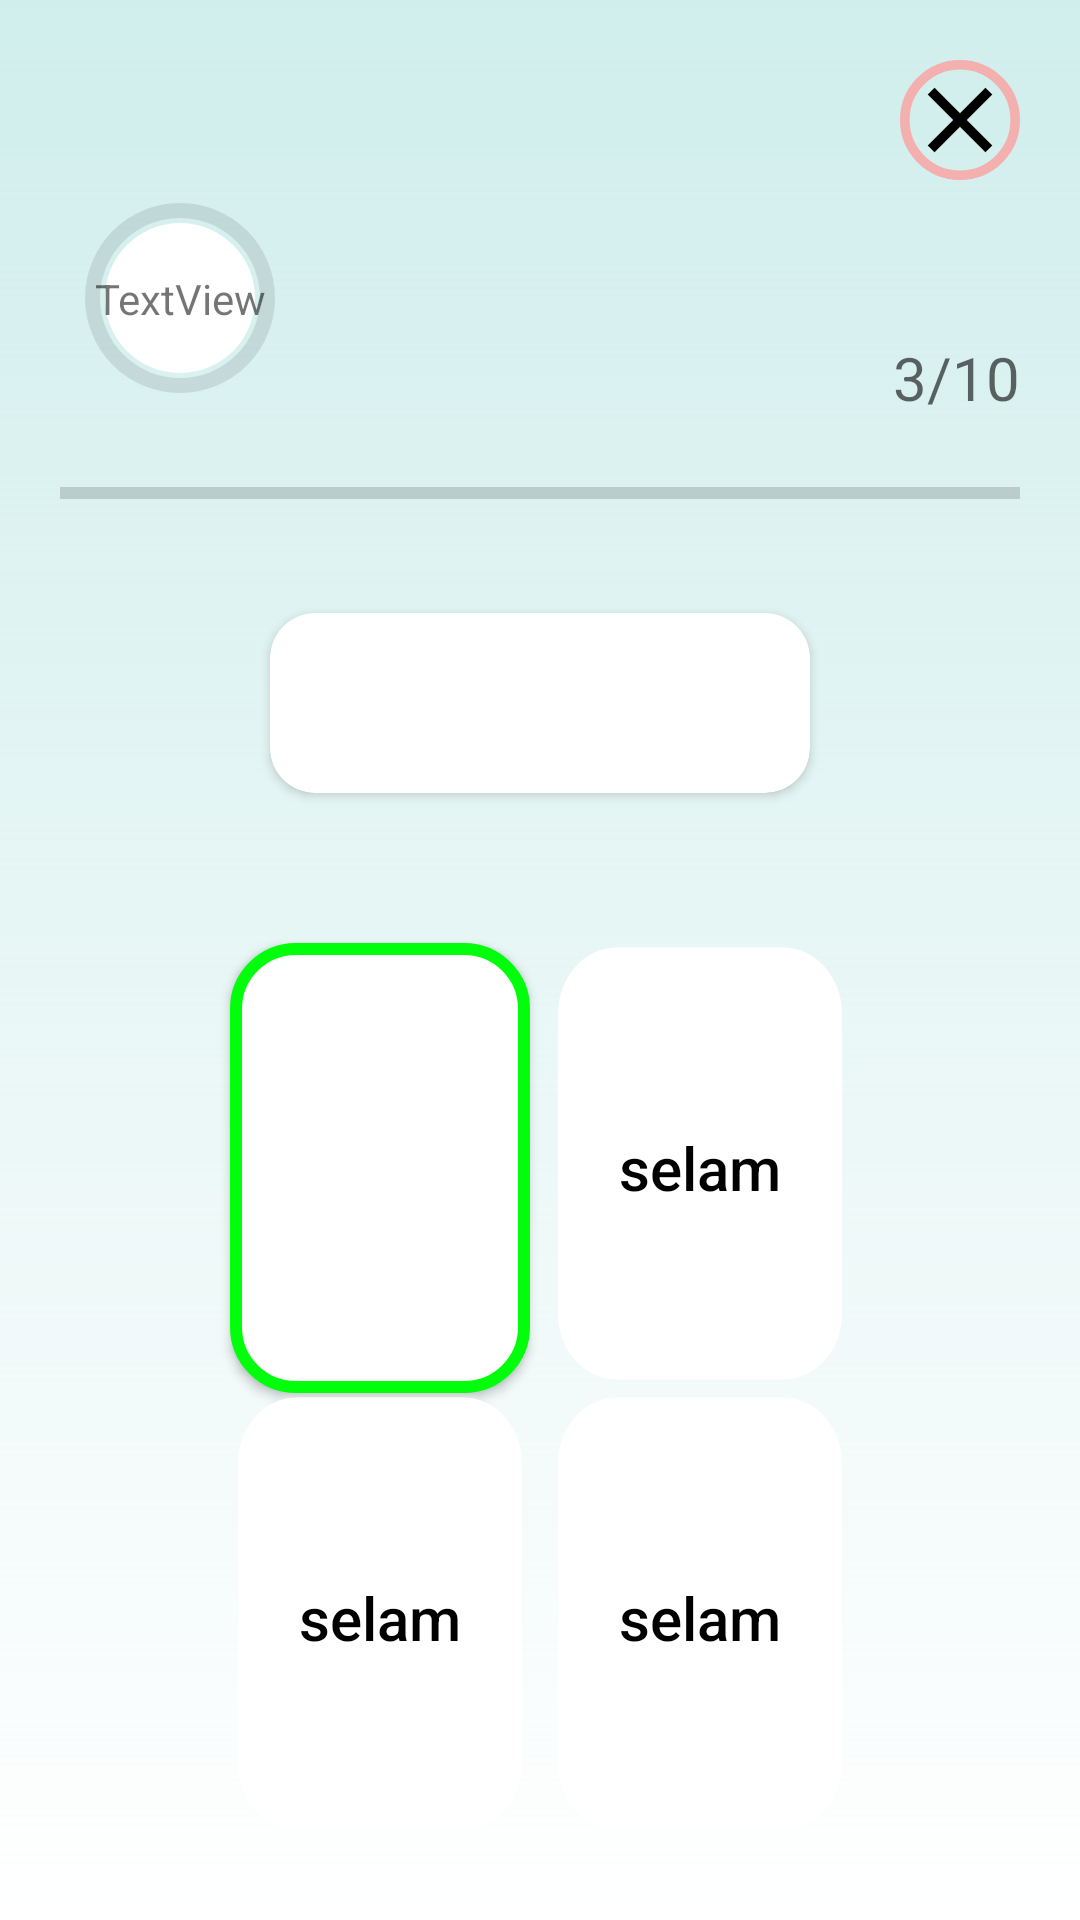

Layout XML and referenced resources for this Android screen:
<!-- AndroidManifest.xml: application theme Theme.DeckSampleClone -->
<!-- res/layout/fragment_quiz.xml -->
<?xml version="1.0" encoding="utf-8"?>
<androidx.constraintlayout.widget.ConstraintLayout 
    xmlns:android="http://schemas.android.com/apk/res/android"
    xmlns:app="http://schemas.android.com/apk/res-auto"
    xmlns:tools="http://schemas.android.com/tools"
    android:layout_width="match_parent"
    android:layout_height="match_parent"
    android:background="@drawable/background_quiz"
    tools:ignore="ExtraText">

    <androidx.constraintlayout.widget.Guideline
        android:id="@+id/guide_start"
        android:layout_width="wrap_content"
        android:layout_height="1dp"
        android:orientation="vertical"
        app:layout_constraintGuide_begin="@dimen/activity_main_horizontal_margin" />

    <androidx.constraintlayout.widget.Guideline
        android:id="@+id/guide_top"
        android:layout_width="wrap_content"
        android:layout_height="1dp"
        android:orientation="horizontal"
        app:layout_constraintGuide_begin="@dimen/activity_main_vertical_margin" />

    <androidx.constraintlayout.widget.Guideline
        android:id="@+id/guide_bottom"
        android:layout_width="wrap_content"
        android:layout_height="1dp"
        android:orientation="horizontal"
        app:layout_constraintGuide_percent="0.96" />

    <androidx.constraintlayout.widget.Guideline
        android:id="@+id/guide_end"
        android:layout_width="wrap_content"
        android:layout_height="1dp"
        android:orientation="vertical"
        app:layout_constraintGuide_end="@dimen/activity_main_horizontal_margin" />

    <androidx.appcompat.widget.AppCompatImageView
        android:id="@+id/cricleCross"
        android:layout_width="@dimen/circle_dimens_layout"
        android:layout_height="@dimen/circle_dimens_layout"
        android:src="@drawable/ic_cricle_cross"
        android:text="Button"
        app:layout_constraintRight_toLeftOf="@id/guide_end"
        app:layout_constraintTop_toBottomOf="@id/guide_top" />

    <ProgressBar
        android:id="@+id/progressBarCircle"
        android:layout_width="@dimen/circular"
        android:layout_height="@dimen/circular"
        android:indeterminateOnly="false"
        android:progressDrawable="@drawable/circular_progressbar"
        app:layout_constraintBottom_toTopOf="@id/progressBar"
        app:layout_constraintStart_toStartOf="@+id/guide_start"
        app:layout_constraintTop_toTopOf="@id/guide_top"
        app:layout_constraintVertical_bias="1.0" />

    <TextView
        android:id="@+id/textCountDown"
        tools:text="20"
        android:layout_width="wrap_content"
        android:layout_height="wrap_content"
        android:text="TextView"
        app:layout_constraintBottom_toBottomOf="@+id/progressBarCircle"
        app:layout_constraintEnd_toEndOf="@+id/progressBarCircle"
        app:layout_constraintStart_toStartOf="@+id/guide_start"
        app:layout_constraintTop_toTopOf="@+id/progressBarCircle"/>

    <androidx.appcompat.widget.AppCompatTextView
        android:id="@+id/ratioOfProgress"
        android:layout_width="wrap_content"
        android:layout_height="wrap_content"
        android:layout_marginTop="@dimen/view_margin_xxlarge"
        android:hint="3/10"
        android:textSize="@dimen/textsize_large"
        app:layout_constraintBottom_toTopOf="@id/progressBar"
        app:layout_constraintEnd_toStartOf="@id/guide_end"
        app:layout_constraintTop_toTopOf="@id/guide_top"
        app:layout_constraintVertical_bias="1.0" />

    <ProgressBar
        android:id="@+id/progressBar"
        style="?android:attr/progressBarStyleHorizontal"
        android:layout_width="0dp"
        android:layout_height="50dp"
        android:layout_marginTop="200dp"
        app:layout_constraintBottom_toTopOf="@+id/questionOfQuiz"
        app:layout_constraintEnd_toStartOf="@+id/guide_end"
        app:layout_constraintHorizontal_bias="0.0"
        app:layout_constraintStart_toStartOf="@+id/guide_start"
        app:layout_constraintTop_toTopOf="@id/guide_top" />

    <androidx.cardview.widget.CardView
        android:id="@+id/questionOfQuiz"
        android:layout_width="180dp"
        android:layout_height="60dp"
        android:layout_marginTop="@dimen/cardView_medium"
        android:gravity="center"
        app:cardCornerRadius="@dimen/view_margin_medium"
        app:layout_constraintBottom_toTopOf="@+id/firstAnswerOfQuiz"
        app:layout_constraintEnd_toStartOf="@+id/guide_end"
        app:layout_constraintStart_toStartOf="@+id/guide_start"
        app:layout_constraintTop_toBottomOf="@id/progressBar">

        <LinearLayout
            android:layout_width="match_parent"
            android:layout_height="wrap_content"
            android:layout_gravity="center_vertical"
            android:orientation="vertical">
            <TextView
                android:id="@+id/questionText"
                android:layout_width="wrap_content"
                android:layout_height="wrap_content"
                android:layout_gravity="center_horizontal"
                android:orientation="vertical"
                android:textSize="@dimen/textsize_xxlarge"
                android:textStyle="bold" />
        </LinearLayout>

    </androidx.cardview.widget.CardView>

    <androidx.appcompat.widget.AppCompatButton
        android:id="@+id/firstAnswerOfQuiz"
        style="@style/ButtonCorrectAnswer"
        android:layout_width="@dimen/answer_button_width"
        android:layout_height="@dimen/answer_button_height"
        android:textSize="@dimen/textsize_large"
        android:layout_marginLeft="@dimen/view_margin_xxlarges"
        android:layout_marginTop="@dimen/view_margin_xxlarge"
        app:layout_constraintBottom_toTopOf="@+id/thirdAnswerOfQuiz"
        app:layout_constraintLeft_toRightOf="@+id/guide_start"
        app:layout_constraintRight_toLeftOf="@+id/secondAnswerOfQuiz"
        app:layout_constraintTop_toBottomOf="@+id/questionOfQuiz" >

    </androidx.appcompat.widget.AppCompatButton>

    <androidx.appcompat.widget.AppCompatButton
        android:id="@+id/secondAnswerOfQuiz"
        style="@style/ButtonFalseAnswers"
        android:layout_width="@dimen/answer_button_width"
        android:layout_height="@dimen/answer_button_height"
        android:textSize="@dimen/textsize_large"
        android:text="selam"
        android:layout_marginTop="@dimen/view_margin_xxlarge"
        android:layout_marginRight="@dimen/view_margin_xxlarge"
        app:layout_constraintBottom_toTopOf="@+id/fourthAnswerOfQuiz"
        app:layout_constraintLeft_toRightOf="@+id/firstAnswerOfQuiz"
        app:layout_constraintRight_toLeftOf="@+id/guide_end"
        app:layout_constraintTop_toBottomOf="@+id/questionOfQuiz" />

    <androidx.appcompat.widget.AppCompatButton
        android:id="@+id/thirdAnswerOfQuiz"
        style="@style/ButtonFalseAnswers"
        android:layout_width="@dimen/answer_button_width"
        android:layout_height="@dimen/answer_button_height"
        android:layout_marginLeft="@dimen/view_margin_xxlarges"
        android:textSize="@dimen/textsize_large"
        android:text="selam"
        app:layout_constraintBottom_toTopOf="@+id/guide_bottom"
        app:layout_constraintLeft_toRightOf="@+id/guide_start"
        app:layout_constraintRight_toLeftOf="@+id/fourthAnswerOfQuiz"
        app:layout_constraintTop_toBottomOf="@+id/firstAnswerOfQuiz" />

    <androidx.appcompat.widget.AppCompatButton
        android:id="@+id/fourthAnswerOfQuiz"
        style="@style/ButtonFalseAnswers"
        android:layout_width="@dimen/answer_button_width"
        android:layout_height="@dimen/answer_button_height"
        android:text="selam"
        android:textSize="@dimen/textsize_large"
        android:layout_marginRight="@dimen/view_margin_xxlarge"
        app:layout_constraintBottom_toTopOf="@id/guide_bottom"
        app:layout_constraintEnd_toStartOf="@+id/guide_end"
        app:layout_constraintStart_toEndOf="@+id/thirdAnswerOfQuiz"
        app:layout_constraintTop_toBottomOf="@+id/secondAnswerOfQuiz" />



</androidx.constraintlayout.widget.ConstraintLayout>
<!-- resources referenced by this layout -->
<resources>
  <dimen name="activity_main_horizontal_margin">20dp</dimen>
  <dimen name="activity_main_vertical_margin">20dp</dimen>
  <dimen name="answer_button_height">150dp</dimen>
  <dimen name="answer_button_width">100dp</dimen>
  <dimen name="cardView_medium">15dp</dimen>
  <dimen name="circle_dimens_layout">40dp</dimen>
  <dimen name="circular">80dp</dimen>
  <dimen name="textsize_large">20sp</dimen>
  <dimen name="textsize_xxlarge">30sp</dimen>
  <dimen name="view_margin_medium">15dp</dimen>
  <dimen name="view_margin_xxlarge">50dp</dimen>
  <dimen name="view_margin_xxlarges">50dp</dimen>
  <!-- drawable background_quiz (drawable) -->
  <vector xmlns:android="http://schemas.android.com/apk/res/android"
      xmlns:aapt="http://schemas.android.com/aapt"
      android:width="414dp"
      android:height="896dp"
      android:viewportWidth="414"
      android:viewportHeight="896">
    <path
        android:pathData="M0,0h414v896h-414z">
      <aapt:attr name="android:fillColor">
        <gradient 
            android:startY="0"
            android:startX="207"
            android:endY="896"
            android:endX="207"
            android:type="linear">
          <item android:offset="0" android:color="#FFD0EEEC"/>
          <item android:offset="1" android:color="#00D0EEEC"/>
        </gradient>
      </aapt:attr>
    </path>
  </vector>
  <style name="ButtonCorrectAnswer" parent="@style/Widget.AppCompat.Button">
          <item name="android:textColor">@color/black</item>
          <item name="android:background">@drawable/button_correct_answers</item>
          <item name="android:textSize">@dimen/textsize_large</item>
          <item name="textAllCaps">false</item>
      </style>
  <style name="ButtonFalseAnswers" parent="@style/Widget.AppCompat.Button">
          <item name="android:textColor">@color/black</item>
          <item name="android:background">@drawable/button_false_answers</item>
          <item name="android:textSize">@dimen/textsize_large</item>
          <item name="textAllCaps">false</item>
      </style>
  <style name="Theme.DeckSampleClone" parent="Theme.MaterialComponents.DayNight.DarkActionBar">
          
          <item name="colorPrimary">@color/purple_500</item>
          <item name="colorPrimaryVariant">@color/purple_700</item>
          <item name="colorOnPrimary">@color/white</item>
          
          <item name="colorSecondary">@color/teal_200</item>
          <item name="colorSecondaryVariant">@color/teal_700</item>
          <item name="colorOnSecondary">@color/black</item>
          
          <item name="android:statusBarColor" tools:targetApi="l">?attr/colorPrimaryVariant</item>
          
      </style>
  <color name="purple_500">#FF6200EE</color>
  <dimen name="circle_dimens">3dp</dimen>
  <dimen name="circle_width_height">25dp</dimen>
  <dimen name="circle_dimens_small">2dp</dimen>
  <color name="circle_cross_stroke">#F4AFAF</color>
  <color name="circle_cross_lines">#000000</color>
  <color name="black">#FF000000</color>
  <!-- drawable button_correct_answers (drawable) -->
  <?xml version="1.0" encoding="utf-8"?>
  <shape xmlns:android="http://schemas.android.com/apk/res/android">
      <solid android:color="@color/white"/>
      <corners android:radius="20dp" />
      <stroke android:width="4dp" android:color="@color/button_correct_stroke" />
  </shape>
  <!-- drawable button_false_answers (drawable-v24) -->
  <vector android:height="194dp" android:viewportHeight="202"
      android:viewportWidth="152" android:width="145.9802dp" xmlns:android="http://schemas.android.com/apk/res/android">
      <path android:fillColor="@color/white" android:pathData="M34,2L118,2A30,30 0,0 1,148 32L148,166A30,30 0,0 1,118 196L34,196A30,30 0,0 1,4 166L4,32A30,30 0,0 1,34 2z"/>
  </vector>
  <color name="purple_700">#FF3700B3</color>
  <color name="white">#FFFFFFFF</color>
  <color name="teal_200">#FF03DAC5</color>
  <color name="teal_700">#FF018786</color>
  <color name="button_correct_stroke">#01FF0B</color>
</resources>
